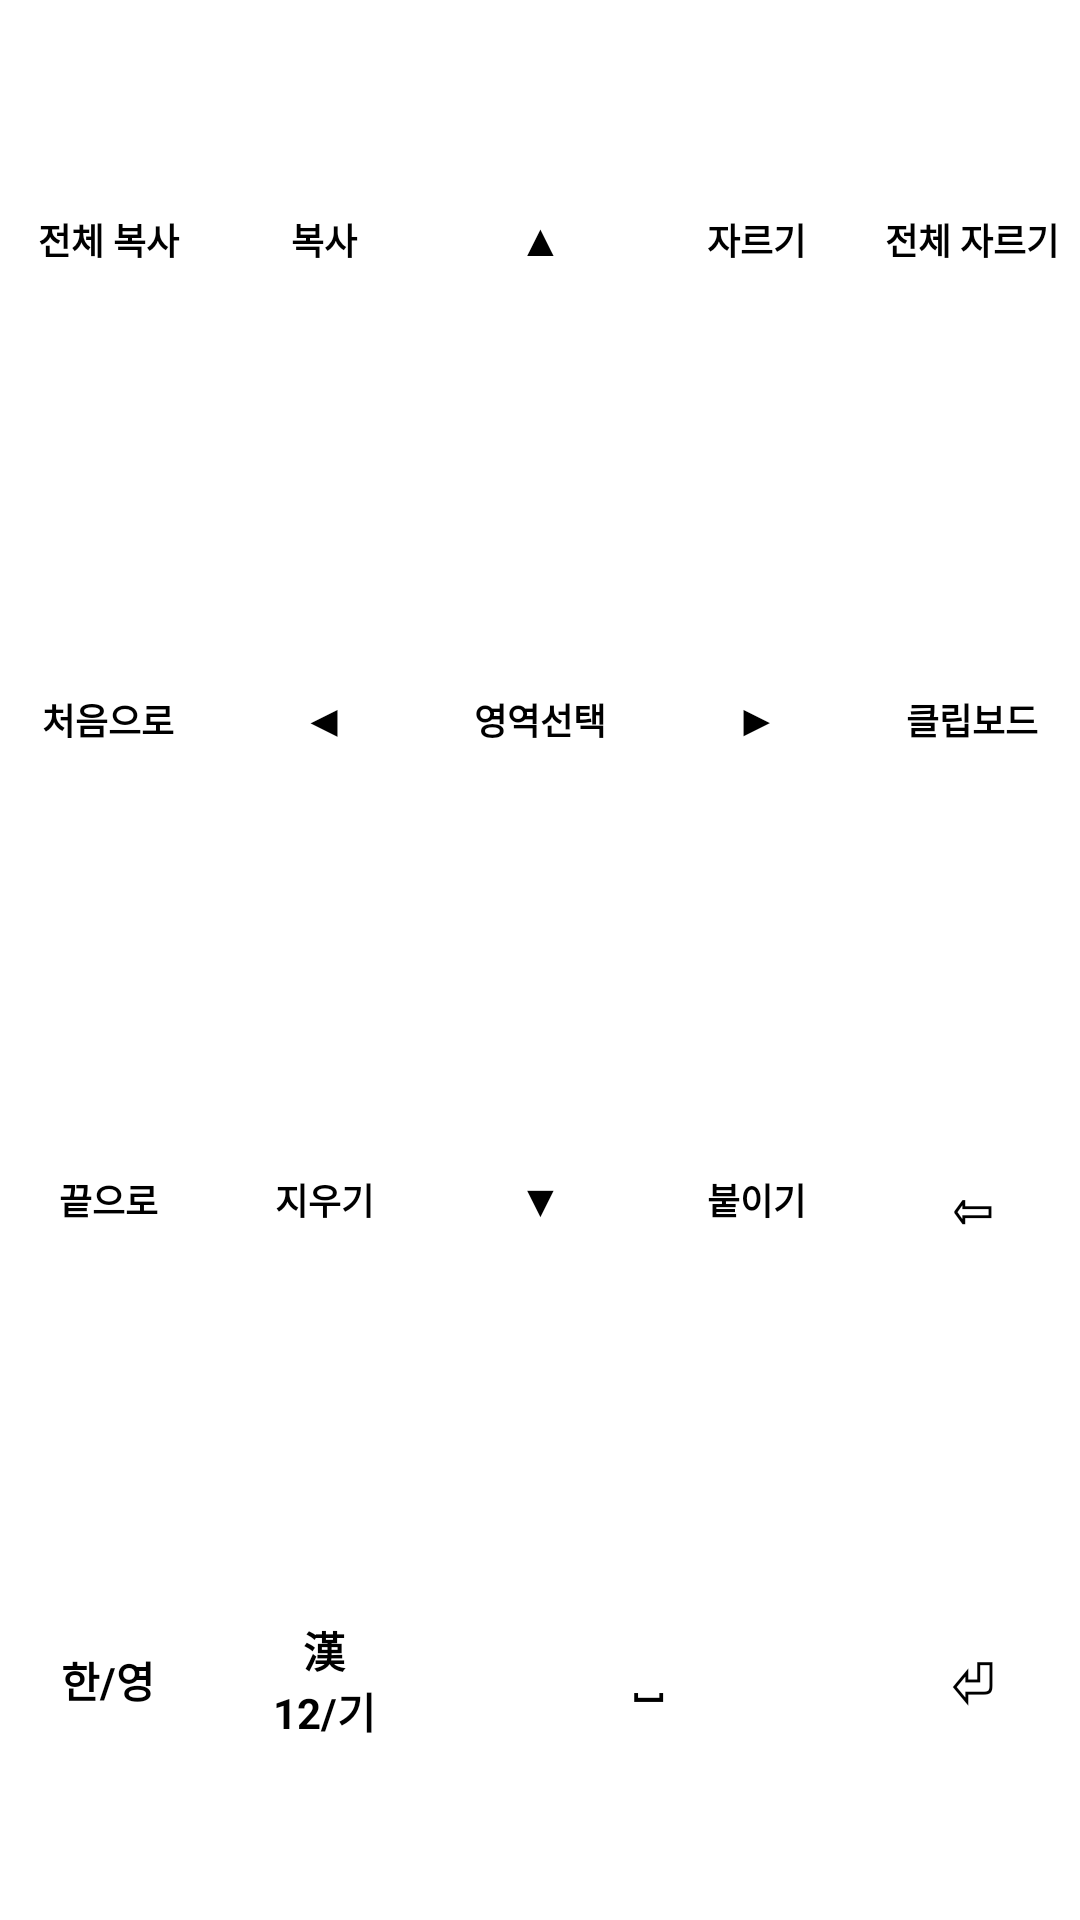

Android layout source for this screen:
<!-- AndroidManifest.xml: fallback theme Theme.MaterialComponents.DayNight.NoActionBar -->
<!-- res/layout/arrow_view.xml -->
<?xml version="1.0" encoding="utf-8"?>
<androidx.constraintlayout.widget.ConstraintLayout
    xmlns:android="http://schemas.android.com/apk/res/android"
    xmlns:app="http://schemas.android.com/apk/res-auto"
    android:id="@+id/constraintLayout"
    android:layout_width="match_parent"
    android:layout_height="match_parent">

    

    <TextView
        android:id="@+id/copyAllKey"
        style="@style/KeyStyle"
        android:text="@string/key_copy_all"
        android:textSize="12sp"
        app:layout_constraintHorizontal_chainStyle="spread"
        app:layout_constraintVertical_chainStyle="spread"
        app:layout_constraintHorizontal_weight="1"
        app:layout_constraintVertical_weight="1"
        app:layout_constraintTop_toTopOf="parent"
        app:layout_constraintBottom_toTopOf="@+id/homeKey"
        app:layout_constraintLeft_toLeftOf="parent"
        app:layout_constraintRight_toLeftOf="@+id/copyKey"/>

    <TextView
        android:id="@+id/copyKey"
        style="@style/KeyStyle"
        android:text="@string/key_copy"
        android:textSize="12sp"
        app:layout_constraintHorizontal_chainStyle="spread"
        app:layout_constraintVertical_chainStyle="spread"
        app:layout_constraintHorizontal_weight="1"
        app:layout_constraintTop_toTopOf="@+id/copyAllKey"
        app:layout_constraintBottom_toBottomOf="@+id/copyAllKey"
        app:layout_constraintLeft_toRightOf="@+id/copyAllKey"
        app:layout_constraintRight_toLeftOf="@+id/upKey" />

    <TextView
        android:id="@+id/upKey"
        style="@style/KeyStyle"
        android:text="@string/key_up"
        android:textSize="14sp"
        app:layout_constraintHorizontal_chainStyle="spread"
        app:layout_constraintVertical_chainStyle="spread"
        app:layout_constraintHorizontal_weight="1"
        app:layout_constraintTop_toTopOf="@+id/copyAllKey"
        app:layout_constraintBottom_toBottomOf="@+id/copyAllKey"
        app:layout_constraintLeft_toRightOf="@+id/copyKey"
        app:layout_constraintRight_toLeftOf="@+id/cutKey" />

    <TextView
        android:id="@+id/cutKey"
        style="@style/KeyStyle"
        android:text="@string/key_cut"
        android:textSize="12sp"
        app:layout_constraintHorizontal_chainStyle="spread"
        app:layout_constraintVertical_chainStyle="spread"
        app:layout_constraintHorizontal_weight="1"
        app:layout_constraintTop_toTopOf="@+id/copyAllKey"
        app:layout_constraintBottom_toBottomOf="@+id/copyAllKey"
        app:layout_constraintLeft_toRightOf="@+id/upKey"
        app:layout_constraintRight_toLeftOf="@+id/cutAllKey" />

    <TextView
        android:id="@+id/cutAllKey"
        style="@style/KeyStyle"
        android:text="@string/key_cut_all"
        android:textSize="12sp"
        app:layout_constraintHorizontal_chainStyle="spread"
        app:layout_constraintVertical_chainStyle="spread"
        app:layout_constraintHorizontal_weight="1"
        app:layout_constraintTop_toTopOf="@+id/copyAllKey"
        app:layout_constraintBottom_toBottomOf="@+id/copyAllKey"
        app:layout_constraintLeft_toRightOf="@+id/cutKey"
        app:layout_constraintRight_toRightOf="parent" />

    

    <TextView
        android:id="@+id/homeKey"
        style="@style/KeyStyle"
        android:text="@string/key_home"
        android:textSize="12sp"
        app:layout_constraintHorizontal_chainStyle="spread"
        app:layout_constraintVertical_chainStyle="spread"
        app:layout_constraintHorizontal_weight="1"
        app:layout_constraintVertical_weight="1"
        app:layout_constraintTop_toBottomOf="@+id/copyAllKey"
        app:layout_constraintBottom_toTopOf="@+id/endKey"
        app:layout_constraintLeft_toLeftOf="parent"
        app:layout_constraintRight_toLeftOf="@+id/leftKey" />

    <TextView
        android:id="@+id/leftKey"
        style="@style/KeyStyle"
        android:text="@string/key_left"
        android:textSize="14sp"
        app:layout_constraintHorizontal_chainStyle="spread"
        app:layout_constraintVertical_chainStyle="spread"
        app:layout_constraintHorizontal_weight="1"
        app:layout_constraintTop_toTopOf="@+id/homeKey"
        app:layout_constraintBottom_toBottomOf="@+id/homeKey"
        app:layout_constraintLeft_toRightOf="@+id/homeKey"
        app:layout_constraintRight_toLeftOf="@+id/areaSelectKey" />

    <TextView
        android:id="@+id/areaSelectKey"
        style="@style/KeyStyle"
        android:text="@string/key_area_select"
        android:textSize="12sp"
        app:layout_constraintHorizontal_chainStyle="spread"
        app:layout_constraintVertical_chainStyle="spread"
        app:layout_constraintHorizontal_weight="1"
        app:layout_constraintTop_toTopOf="@+id/homeKey"
        app:layout_constraintBottom_toBottomOf="@+id/homeKey"
        app:layout_constraintLeft_toRightOf="@+id/leftKey"
        app:layout_constraintRight_toLeftOf="@+id/rightKey" />

    <TextView
        android:id="@+id/rightKey"
        style="@style/KeyStyle"
        android:text="@string/key_right"
        android:textSize="14sp"
        app:layout_constraintHorizontal_chainStyle="spread"
        app:layout_constraintVertical_chainStyle="spread"
        app:layout_constraintHorizontal_weight="1"
        app:layout_constraintTop_toTopOf="@+id/homeKey"
        app:layout_constraintBottom_toBottomOf="@+id/homeKey"
        app:layout_constraintLeft_toRightOf="@+id/areaSelectKey"
        app:layout_constraintRight_toLeftOf="@+id/clipboardKey" />

    <TextView
        android:id="@+id/clipboardKey"
        style="@style/KeyStyle"
        android:text="@string/key_clipboard"
        android:textSize="12sp"
        app:layout_constraintHorizontal_chainStyle="spread"
        app:layout_constraintVertical_chainStyle="spread"
        app:layout_constraintHorizontal_weight="1"
        app:layout_constraintTop_toTopOf="@+id/homeKey"
        app:layout_constraintBottom_toBottomOf="@+id/homeKey"
        app:layout_constraintLeft_toRightOf="@+id/rightKey"
        app:layout_constraintRight_toRightOf="parent" />

    

    <TextView
        android:id="@+id/endKey"
        style="@style/KeyStyle"
        android:text="@string/key_end"
        android:textSize="12sp"
        app:layout_constraintHorizontal_chainStyle="spread"
        app:layout_constraintVertical_chainStyle="spread"
        app:layout_constraintHorizontal_weight="1"
        app:layout_constraintVertical_weight="1"
        app:layout_constraintTop_toBottomOf="@+id/homeKey"
        app:layout_constraintBottom_toTopOf="@+id/languageKey"
        app:layout_constraintLeft_toLeftOf="parent"
        app:layout_constraintRight_toLeftOf="@+id/deleteKey" />

    <TextView
        android:id="@+id/deleteKey"
        style="@style/KeyStyle"
        android:text="@string/key_delete"
        android:textSize="12sp"
        app:layout_constraintHorizontal_chainStyle="spread"
        app:layout_constraintVertical_chainStyle="spread"
        app:layout_constraintHorizontal_weight="1"
        app:layout_constraintTop_toTopOf="@+id/endKey"
        app:layout_constraintBottom_toBottomOf="@+id/endKey"
        app:layout_constraintLeft_toRightOf="@+id/endKey"
        app:layout_constraintRight_toLeftOf="@+id/downKey" />

    <TextView
        android:id="@+id/downKey"
        style="@style/KeyStyle"
        android:text="@string/key_down"
        android:textSize="14sp"
        app:layout_constraintHorizontal_chainStyle="spread"
        app:layout_constraintVertical_chainStyle="spread"
        app:layout_constraintHorizontal_weight="1"
        app:layout_constraintTop_toTopOf="@+id/endKey"
        app:layout_constraintBottom_toBottomOf="@+id/endKey"
        app:layout_constraintLeft_toRightOf="@+id/deleteKey"
        app:layout_constraintRight_toLeftOf="@+id/pasteKey" />

    <TextView
        android:id="@+id/pasteKey"
        style="@style/KeyStyle"
        android:text='@string/key_paste'
        android:textSize="12sp"
        app:layout_constraintHorizontal_chainStyle="spread"
        app:layout_constraintVertical_chainStyle="spread"
        app:layout_constraintHorizontal_weight="1"
        app:layout_constraintTop_toTopOf="@+id/endKey"
        app:layout_constraintBottom_toBottomOf="@+id/endKey"
        app:layout_constraintLeft_toRightOf="@+id/downKey"
        app:layout_constraintRight_toLeftOf="@+id/backspaceKey" />

    <TextView
        android:id="@+id/backspaceKey"
        style="@style/KeyStyle"
        android:text="@string/key_backspace"
        app:layout_constraintHorizontal_chainStyle="spread"
        app:layout_constraintVertical_chainStyle="spread"
        app:layout_constraintHorizontal_weight="1"
        app:layout_constraintTop_toTopOf="@+id/endKey"
        app:layout_constraintBottom_toBottomOf="@+id/endKey"
        app:layout_constraintLeft_toRightOf="@+id/pasteKey"
        app:layout_constraintRight_toRightOf="parent" />

    

    <TextView
        android:id="@+id/languageKey"
        style="@style/KeyStyle"
        android:text="@string/key_language"
        android:textSize="14sp"
        app:layout_constraintHorizontal_chainStyle="spread"
        app:layout_constraintVertical_chainStyle="spread"
        app:layout_constraintHorizontal_weight="1"
        app:layout_constraintVertical_weight="1"
        app:layout_constraintTop_toBottomOf="@+id/endKey"
        app:layout_constraintBottom_toBottomOf="parent"
        app:layout_constraintLeft_toLeftOf="parent"
        app:layout_constraintRight_toLeftOf="@+id/hanjaNumberPunctuationKey" />

    <TextView
        android:id="@+id/hanjaNumberPunctuationKey"
        style="@style/KeyStyle"
        android:text="@string/key_hanja_number_punctuation"
        android:textSize="14sp"
        app:layout_constraintHorizontal_chainStyle="spread"
        app:layout_constraintHorizontal_weight="1"
        app:layout_constraintTop_toTopOf="@+id/languageKey"
        app:layout_constraintBottom_toBottomOf="@+id/languageKey"
        app:layout_constraintLeft_toRightOf="@+id/languageKey"
        app:layout_constraintRight_toLeftOf="@+id/spaceKey" />

    <TextView
        android:id="@+id/spaceKey"
        style="@style/KeyStyle"
        android:text="@string/key_space"
        android:textSize="14sp"
        app:layout_constraintHorizontal_chainStyle="spread"
        app:layout_constraintHorizontal_weight="2"
        app:layout_constraintTop_toTopOf="@+id/languageKey"
        app:layout_constraintBottom_toBottomOf="@+id/languageKey"
        app:layout_constraintLeft_toRightOf="@+id/hanjaNumberPunctuationKey"
        app:layout_constraintRight_toLeftOf="@+id/enterKey" />

    <TextView
        android:id="@+id/enterKey"
        style="@style/KeyStyle"
        android:text="@string/key_enter"
        app:layout_constraintHorizontal_chainStyle="spread"
        app:layout_constraintHorizontal_weight="1"
        app:layout_constraintTop_toTopOf="@+id/languageKey"
        app:layout_constraintBottom_toBottomOf="@+id/languageKey"
        app:layout_constraintLeft_toRightOf="@+id/spaceKey"
        app:layout_constraintRight_toRightOf="parent" />

</androidx.constraintlayout.widget.ConstraintLayout>
<!-- resources referenced by this layout -->
<resources>
  <string name="key_area_select">영역선택</string>
  <string name="key_backspace">⇦</string>
  <string name="key_clipboard">클립보드</string>
  <string name="key_copy">복사</string>
  <string name="key_copy_all">전체 복사</string>
  <string name="key_cut">자르기</string>
  <string name="key_cut_all">전체 자르기</string>
  <string name="key_delete">지우기</string>
  <string name="key_down">▼</string>
  <string name="key_end">끝으로</string>
  <string name="key_enter">⏎</string>
  <string name="key_hanja_number_punctuation">漢\n12/기</string>
  <string name="key_home">처음으로</string>
  <string name="key_language">한/영</string>
  <string name="key_left">◀</string>
  <string name="key_paste">붙이기</string>
  <string name="key_right">▶</string>
  <string name="key_space">⎵</string>
  <string name="key_up">▲</string>
  <style name="KeyStyle">
          <item name="android:layout_width">0dp</item>
          <item name="android:layout_height">0dp</item>
          <item name="android:textStyle">bold</item>
          <item name="android:textAlignment">center</item>
          <item name="android:textColor">@color/key_foreground</item>
          <item name="android:textSize">20sp</item>
          <item name="android:gravity">center</item>
          <item name="android:background">@drawable/key_background</item>
          <item name="android:clickable">true</item>
      </style>
  <color name="key_foreground">#000000</color>
  <!-- drawable key_background (drawable) -->
  <?xml version="1.0" encoding="utf-8"?>
  <inset
      xmlns:android="http://schemas.android.com/apk/res/android"
      android:drawable="@drawable/base_key_background"
      android:inset="2dp" />
  <!-- drawable base_key_background (drawable) -->
  <?xml version="1.0" encoding="utf-8"?>
  <shape
      xmlns:android="http://schemas.android.com/apk/res/android"
      android:shape="rectangle">
  
      <solid android:color="@color/key_background" />
  
      <corners android:radius="4dp" />
  
  </shape>
  <color name="key_background">#FFFFFF</color>
</resources>
